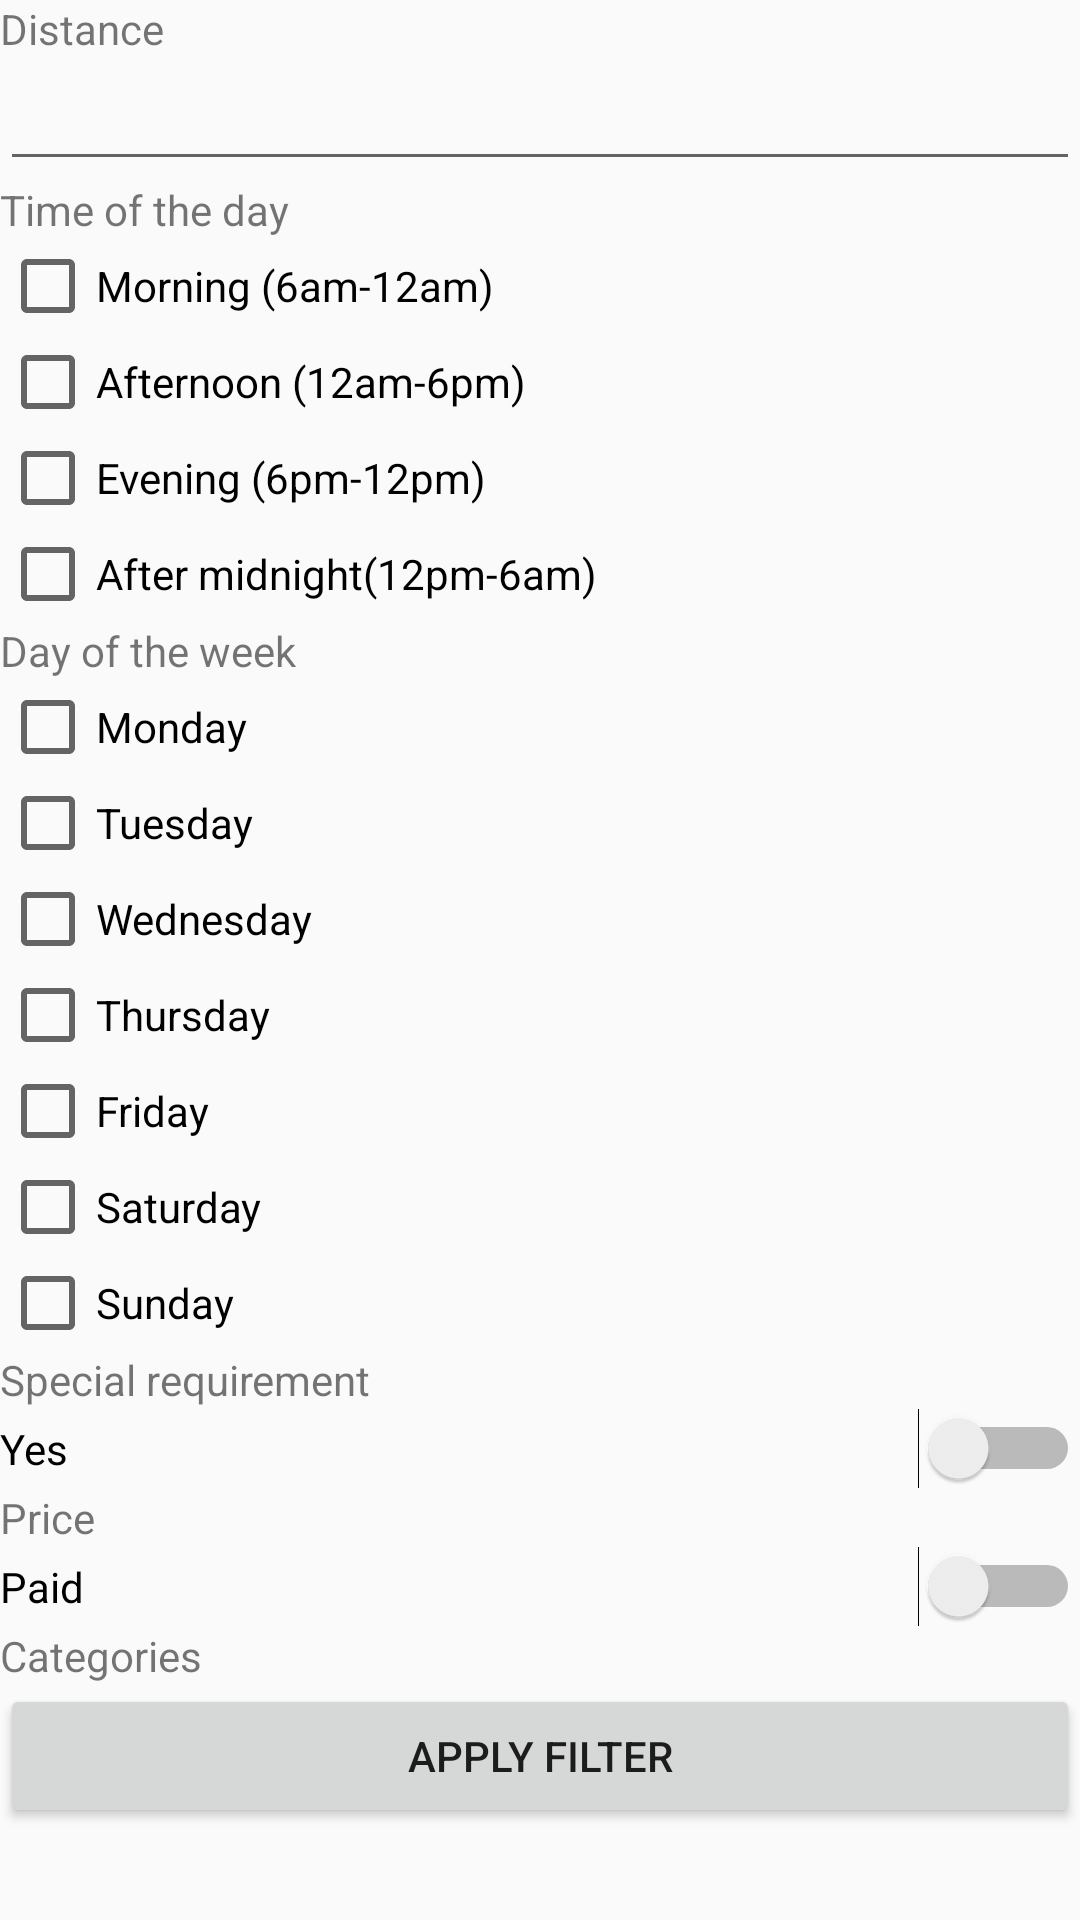

Produce the Android XML layout that renders to this screen, including the resource entries it uses.
<!-- AndroidManifest.xml: application theme AppTheme -->
<!-- res/layout/activity_filter.xml -->
<?xml version="1.0" encoding="utf-8"?>
<ScrollView xmlns:android="http://schemas.android.com/apk/res/android"
    xmlns:app="http://schemas.android.com/apk/res-auto"
    xmlns:tools="http://schemas.android.com/tools"
    android:layout_width="match_parent"
    android:layout_height="match_parent"
    android:orientation="vertical"
    tools:context=".FilterActivity">

    <LinearLayout
        android:id="@+id/groupLL"
        android:layout_width="match_parent"
        android:layout_height="match_parent"
        android:orientation="vertical"
        android:tag="all"
        >

        <TextView
            android:id="@+id/Distance"
            android:layout_width="match_parent"
            android:layout_height="wrap_content"
            android:text="@string/distance" />

        <EditText
            android:id="@+id/DistanceEditFi"
            android:layout_width="match_parent"
            android:layout_height="wrap_content"
            android:ems="10"
            android:inputType="number" />

        <TextView
            android:id="@+id/TimeOD"
            android:layout_width="match_parent"
            android:layout_height="wrap_content"
            android:text="@string/time_day" />
    <LinearLayout
        android:id="@+id/Time_of_day"
        android:layout_width="match_parent"
        android:layout_height="match_parent"
        android:orientation="vertical"
        android:tag="Time_of_day"
        >
        <CheckBox
            android:id="@+id/MorningCB"
            android:layout_width="match_parent"
            android:layout_height="wrap_content"
            android:text="@string/morning"
            />

        <CheckBox
            android:id="@+id/AfternoonCB"
            android:layout_width="match_parent"
            android:layout_height="wrap_content"
            android:text="@string/afternoon"
            />

        <CheckBox
            android:id="@+id/EveningCB"
            android:layout_width="match_parent"
            android:layout_height="wrap_content"
            android:text="@string/evening"
           />

        <CheckBox
            android:id="@+id/MidnightCB"
            android:layout_width="match_parent"
            android:layout_height="wrap_content"
            android:text="@string/midnight"
            />
    </LinearLayout>
        <TextView
            android:id="@+id/DayOW"
            android:layout_width="match_parent"
            android:layout_height="wrap_content"
            android:text="@string/day_week" />

    <LinearLayout
        android:id="@+id/Day_of_week"
        android:layout_width="match_parent"
        android:layout_height="match_parent"
        android:orientation="vertical"
        android:tag="Day_of_week"
        >
        <CheckBox
            android:id="@+id/MondayCB"
            android:layout_width="match_parent"
            android:layout_height="wrap_content"
            android:text="@string/monday"
            />

        <CheckBox
            android:id="@+id/TuesdayCB"
            android:layout_width="match_parent"
            android:layout_height="wrap_content"
            android:text="@string/tuesday"
           />

        <CheckBox
            android:id="@+id/WednesdayCB"
            android:layout_width="match_parent"
            android:layout_height="wrap_content"
            android:text="@string/wednesday"
           />

        <CheckBox
            android:id="@+id/ThursdayCB"
            android:layout_width="match_parent"
            android:layout_height="wrap_content"
            android:text="@string/thursday"
            />

        <CheckBox
            android:id="@+id/FridayCB"
            android:layout_width="match_parent"
            android:layout_height="wrap_content"
            android:text="@string/friday"
            />

        <CheckBox
            android:id="@+id/SaturdayCB"
            android:layout_width="match_parent"
            android:layout_height="wrap_content"
            android:text="@string/saturday"
            />

        <CheckBox
            android:id="@+id/SundayCB"
            android:layout_width="match_parent"
            android:layout_height="wrap_content"
            android:text="@string/sunday"
            />
    </LinearLayout>
        <TextView
            android:id="@+id/textView21"
            android:layout_width="match_parent"
            android:layout_height="wrap_content"
            android:text="@string/spec_req" />

        <Switch
            android:id="@+id/SpecialReqSwitch"
            android:layout_width="match_parent"
            android:layout_height="wrap_content"
            android:text="@string/yes" />

        <TextView
            android:id="@+id/textView22"
            android:layout_width="match_parent"
            android:layout_height="wrap_content"
            android:text="@string/price" />

        <Switch
            android:id="@+id/PriceSwitch"
            android:layout_width="match_parent"
            android:layout_height="wrap_content"
            android:text="@string/paid" />

        <TextView
            android:id="@+id/textView23"
            android:layout_width="match_parent"
            android:layout_height="wrap_content"
            android:text="@string/categories" />

        <LinearLayout
            android:id="@+id/Categories"
            android:layout_width="match_parent"
            android:layout_height="wrap_content"
            android:orientation="vertical"
            android:tag="@string/categories">

        </LinearLayout>

        <Button
            android:id="@+id/filterBtn"
            android:layout_width="match_parent"
            android:layout_height="wrap_content"
            android:text="Apply Filter" />

    </LinearLayout>

</ScrollView>
<!-- resources referenced by this layout -->
<resources>
  <string name="afternoon">Afternoon (12am-6pm)</string>
  <string name="categories">Categories</string>
  <string name="day_week">Day of the week</string>
  <string name="distance">Distance</string>
  <string name="evening">Evening (6pm-12pm)</string>
  <string name="friday">Friday</string>
  <string name="midnight">After midnight(12pm-6am)</string>
  <string name="monday">Monday</string>
  <string name="morning">Morning (6am-12am)</string>
  <string name="paid">Paid</string>
  <string name="price">Price</string>
  <string name="saturday">Saturday</string>
  <string name="spec_req">Special requirement</string>
  <string name="sunday">Sunday</string>
  <string name="thursday">Thursday</string>
  <string name="time_day">Time of the day</string>
  <string name="tuesday">Tuesday</string>
  <string name="wednesday">Wednesday</string>
  <string name="yes">Yes</string>
  <style name="AppTheme" parent="Theme.AppCompat.Light.DarkActionBar">
          
          <item name="colorPrimary">@color/colorPrimary</item>
          <item name="colorPrimaryDark">@color/colorPrimaryDark</item>
          <item name="colorAccent">@color/colorAccent</item>
      </style>
  <color name="colorPrimary">#3399FF</color>
  <color name="colorPrimaryDark">#006ccb</color>
  <color name="colorAccent">#3399FF</color>
</resources>
